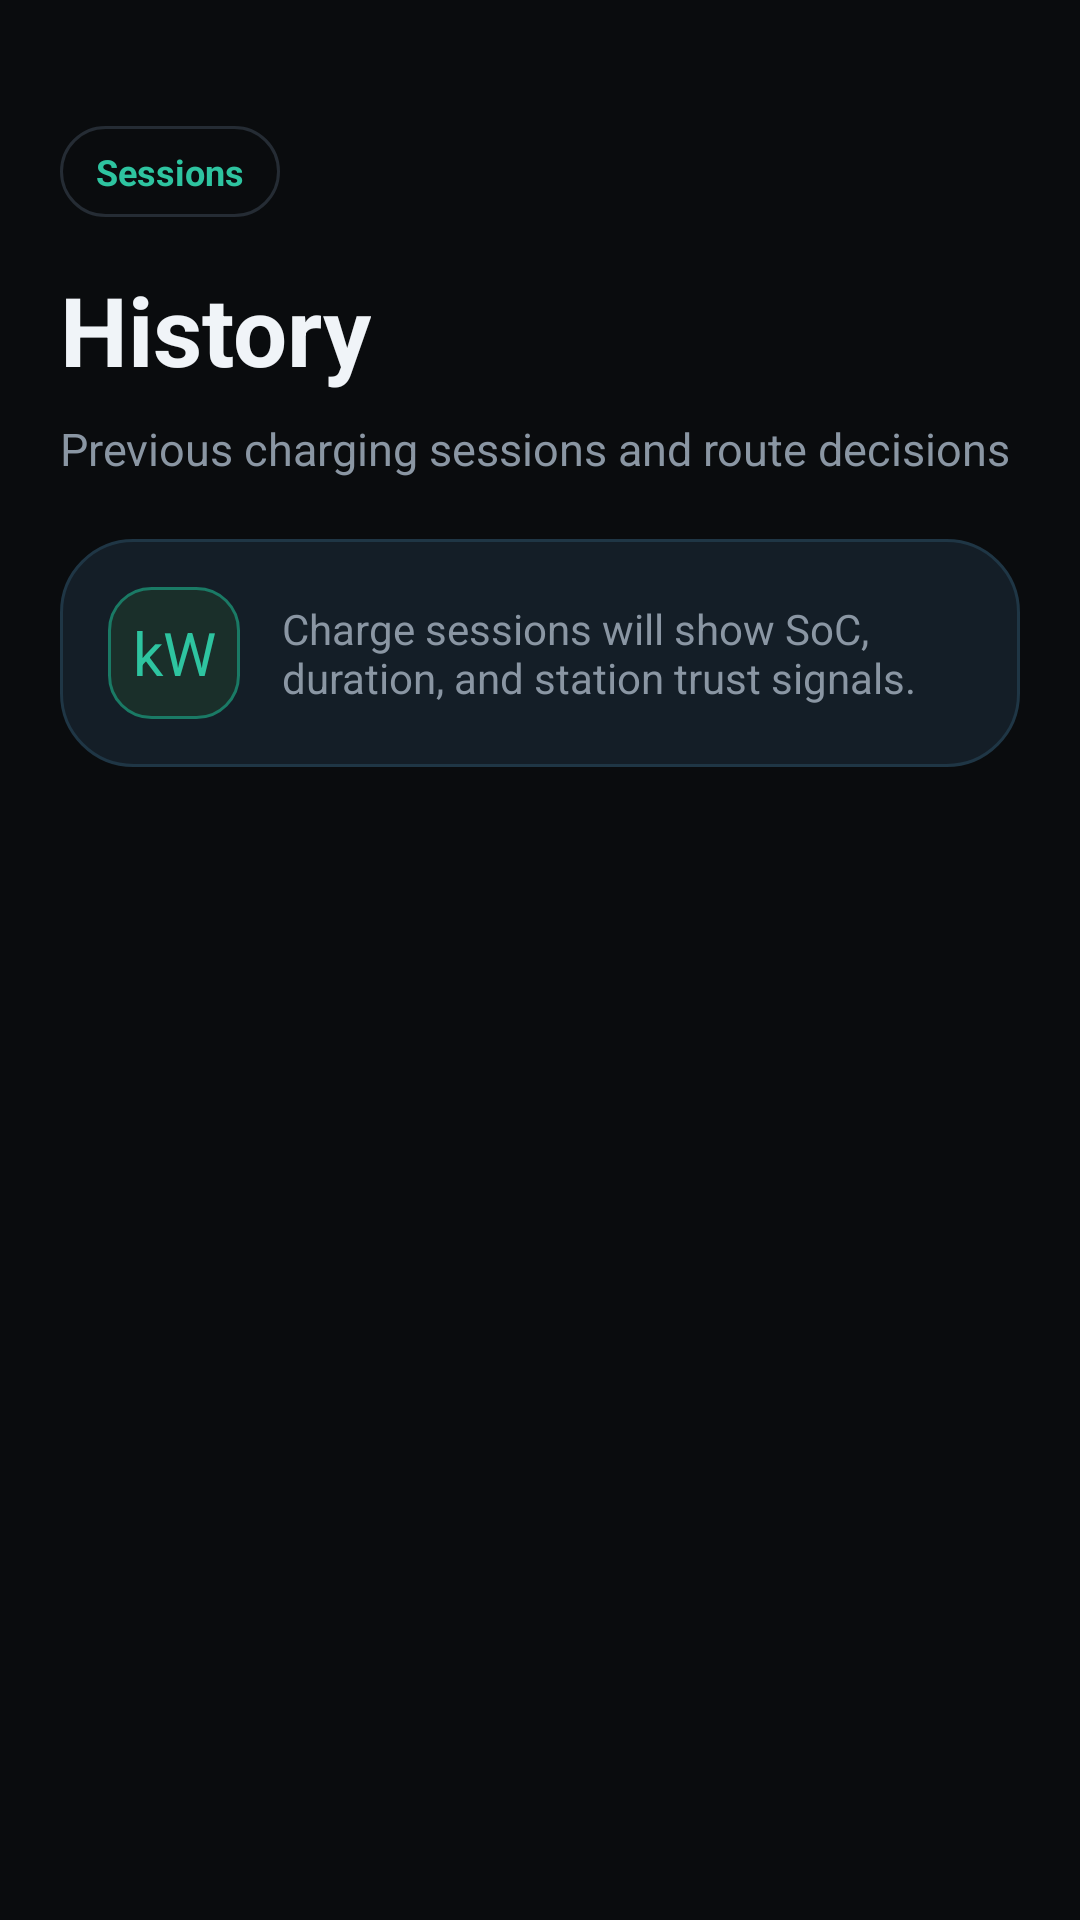

Android layout source for this screen:
<!-- AndroidManifest.xml: application theme Theme.Project_Mobile -->
<!-- res/layout/fragment_history.xml -->
<?xml version="1.0" encoding="utf-8"?>
<LinearLayout xmlns:android="http://schemas.android.com/apk/res/android"
    android:layout_width="match_parent"
    android:layout_height="match_parent"
    android:background="@color/zid_black"
    android:clipToPadding="false"
    android:orientation="vertical"
    android:paddingStart="20dp"
    android:paddingTop="42dp"
    android:paddingEnd="20dp"
    android:paddingBottom="110dp">

    <TextView
        android:layout_width="wrap_content"
        android:layout_height="wrap_content"
        android:background="@drawable/bg_filter_chip"
        android:paddingStart="12dp"
        android:paddingTop="7dp"
        android:paddingEnd="12dp"
        android:paddingBottom="7dp"
        android:text="Sessions"
        android:textColor="@color/zid_teal"
        android:textSize="12sp"
        android:textStyle="bold" />

    <TextView
        android:layout_width="wrap_content"
        android:layout_height="wrap_content"
        android:layout_marginTop="16dp"
        android:text="@string/history"
        android:textColor="@color/zid_text_primary"
        android:textSize="32sp"
        android:textStyle="bold" />

    <TextView
        android:layout_width="match_parent"
        android:layout_height="wrap_content"
        android:layout_marginTop="8dp"
        android:text="@string/history_subtitle"
        android:textColor="@color/zid_text_secondary"
        android:textSize="15sp" />

    <LinearLayout
        android:layout_width="match_parent"
        android:layout_height="76dp"
        android:layout_marginTop="20dp"
        android:background="@drawable/bg_panel_surface"
        android:gravity="center_vertical"
        android:orientation="horizontal"
        android:padding="16dp">

        <TextView
            android:layout_width="44dp"
            android:layout_height="44dp"
            android:background="@drawable/bg_collection_accent_green"
            android:gravity="center"
            android:text="kW"
            android:textColor="@color/zid_teal"
            android:textSize="20sp" />

        <TextView
            android:layout_width="0dp"
            android:layout_height="wrap_content"
            android:layout_marginStart="14dp"
            android:layout_weight="1"
            android:text="Charge sessions will show SoC, duration, and station trust signals."
            android:textColor="@color/zid_text_secondary"
            android:textSize="14sp" />
    </LinearLayout>

    <androidx.recyclerview.widget.RecyclerView
        android:id="@+id/history_list"
        android:layout_width="match_parent"
        android:layout_height="0dp"
        android:layout_marginTop="18dp"
        android:layout_weight="1"
        android:clipToPadding="false" />
</LinearLayout>
<!-- resources referenced by this layout -->
<resources>
  <color name="zid_black">#0A0C0E</color>
  <color name="zid_teal">#2EC4A0</color>
  <color name="zid_text_primary">#F0F4F8</color>
  <color name="zid_text_secondary">#8A96A3</color>
  <!-- drawable bg_collection_accent_green (drawable) -->
  <?xml version="1.0" encoding="utf-8"?>
  <shape xmlns:android="http://schemas.android.com/apk/res/android">
      <solid android:color="#1A2F2A" />
      <corners android:radius="14dp" />
      <stroke
          android:width="1dp"
          android:color="@color/zid_teal_dim" />
  </shape>
  <!-- drawable bg_filter_chip (drawable) -->
  <?xml version="1.0" encoding="utf-8"?>
  <shape xmlns:android="http://schemas.android.com/apk/res/android">
      <solid android:color="@color/zid_surface" />
      <corners android:radius="999dp" />
      <stroke
          android:width="1dp"
          android:color="@color/zid_border" />
  </shape>
  <!-- drawable bg_panel_surface (drawable) -->
  <?xml version="1.0" encoding="utf-8"?>
  <shape xmlns:android="http://schemas.android.com/apk/res/android">
      <solid android:color="#141E27" />
      <corners android:radius="24dp" />
      <stroke
          android:width="1dp"
          android:color="#1F3645" />
  </shape>
  <string name="history">History</string>
  <string name="history_subtitle">Previous charging sessions and route decisions</string>
  <style name="Theme.Project_Mobile" parent="Base.Theme.Project_Mobile" />
  <color name="zid_teal_dim">#1A7A65</color>
  <color name="zid_surface">#0A0C0E</color>
  <color name="zid_border">#252C34</color>
  <style name="Base.Theme.Project_Mobile" parent="Theme.Material3.DayNight.NoActionBar">
          <item name="colorPrimary">@color/teal_500</item>
          <item name="colorOnPrimary">@color/white</item>
          <item name="colorPrimaryContainer">@color/blue_900</item>
          <item name="colorOnPrimaryContainer">@color/white</item>
          <item name="colorSecondary">@color/blue_900</item>
          <item name="colorSurface">@color/surface_light</item>
          <item name="colorOnSurface">@color/text_primary</item>
          <item name="colorSurfaceContainer">@color/white</item>
          <item name="android:statusBarColor">@android:color/transparent</item>
          <item name="android:navigationBarColor">@android:color/transparent</item>
          <item name="android:windowLightStatusBar">true</item>
          <item name="android:windowLightNavigationBar">true</item>
      </style>
  <color name="teal_500">#20C997</color>
  <color name="white">#FFFFFFFF</color>
  <color name="blue_900">#12344D</color>
  <color name="surface_light">#F5F8FB</color>
  <color name="text_primary">#0E2233</color>
</resources>
